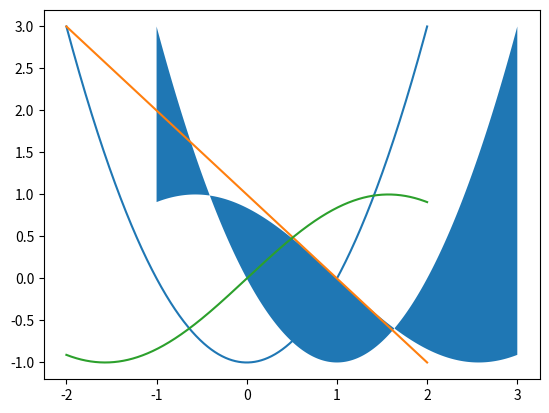

Write Python code to recreate this figure.
"""
zad 3 - polecenie bar
zad4 - narysować linie i zamalować obszar wspólny jako rozwiązanie
"""

import numpy as np
import matplotlib.pyplot as plt
import random


def zad1():
    x = np.linspace(-np.pi, np.pi, 200)
    f = np.cos(x)
    g = np.sign(x)

    plt.figure()
    plt.plot(x, f, 'black', label='cos(x)')
    plt.plot(x, g, 'red', label='sign(x)')

    plt.grid()
    plt.xticks([-np.pi, -np.pi / 2, 0, np.pi / 2, np.pi], ['-π', '-π/2', '0', 'π/2', 'π'])
    plt.yticks([-1, 0, 1])

    plt.legend(loc='upper left')
    plt.savefig('plot.png')
    plt.show()


def zad2():
    n = 1024
    squares_number = 9
    squares_number_sqrt = np.sqrt(squares_number)

    x = np.random.rand(n, 2)
    y = np.add(
        ((np.floor(x[:, 0] * squares_number_sqrt)) % squares_number_sqrt),
        ((np.floor(x[:, 1] * squares_number_sqrt)) % squares_number_sqrt)
    )
    y = y % 2
    colors = ['b' if val == 0 else 'r' for val in y]

    plt.figure()
    plt.scatter(x[:, 0], x[:, 1], c=colors)
    plt.show()


def zad3():
    """
    dokończyć, nie skończone!
    :return:
    """
    start = 2
    stop = 5
    step = 0.5
    samples = np.array([random.randint(0, int((stop - start) / step)) * step + start for i in range(100)])
    marks = np.linspace(start, stop, int((stop - start) / step))

    plt.figure()
    plt.bar(range(marks.size), marks)

    plt.xlabel('oceny')
    plt.ylabel('liczba ocen')

    plt.show()


def zad4():
    start = -2
    stop = 2
    samples_count = 1000

    x = np.linspace(start, stop, samples_count)
    y = np.linspace(start, stop, samples_count)

    y1 = y ** 2
    y1 -= 1
    y2 = np.sin(y)
    y0 = -x + 1

    plt.figure()
    plt.plot(x, y1)
    plt.plot(x, y0)
    plt.plot(x, y2)

    print(min((-x + 1) + [min(x)]))

    # where=y[y < min(y0 + [min(y1)])]
    plt.fill_between(y0, y1, y2)

    plt.show()


def zad5():
    start = -2
    stop = 2
    samples_count = 1000

    x = np.linspace(start, stop, samples_count)
    y = np.linspace(start, stop, samples_count)

    z = y.copy()
    z[x + y >= 0] = 1 / (1)


if __name__ == "__main__":
    zad4()
